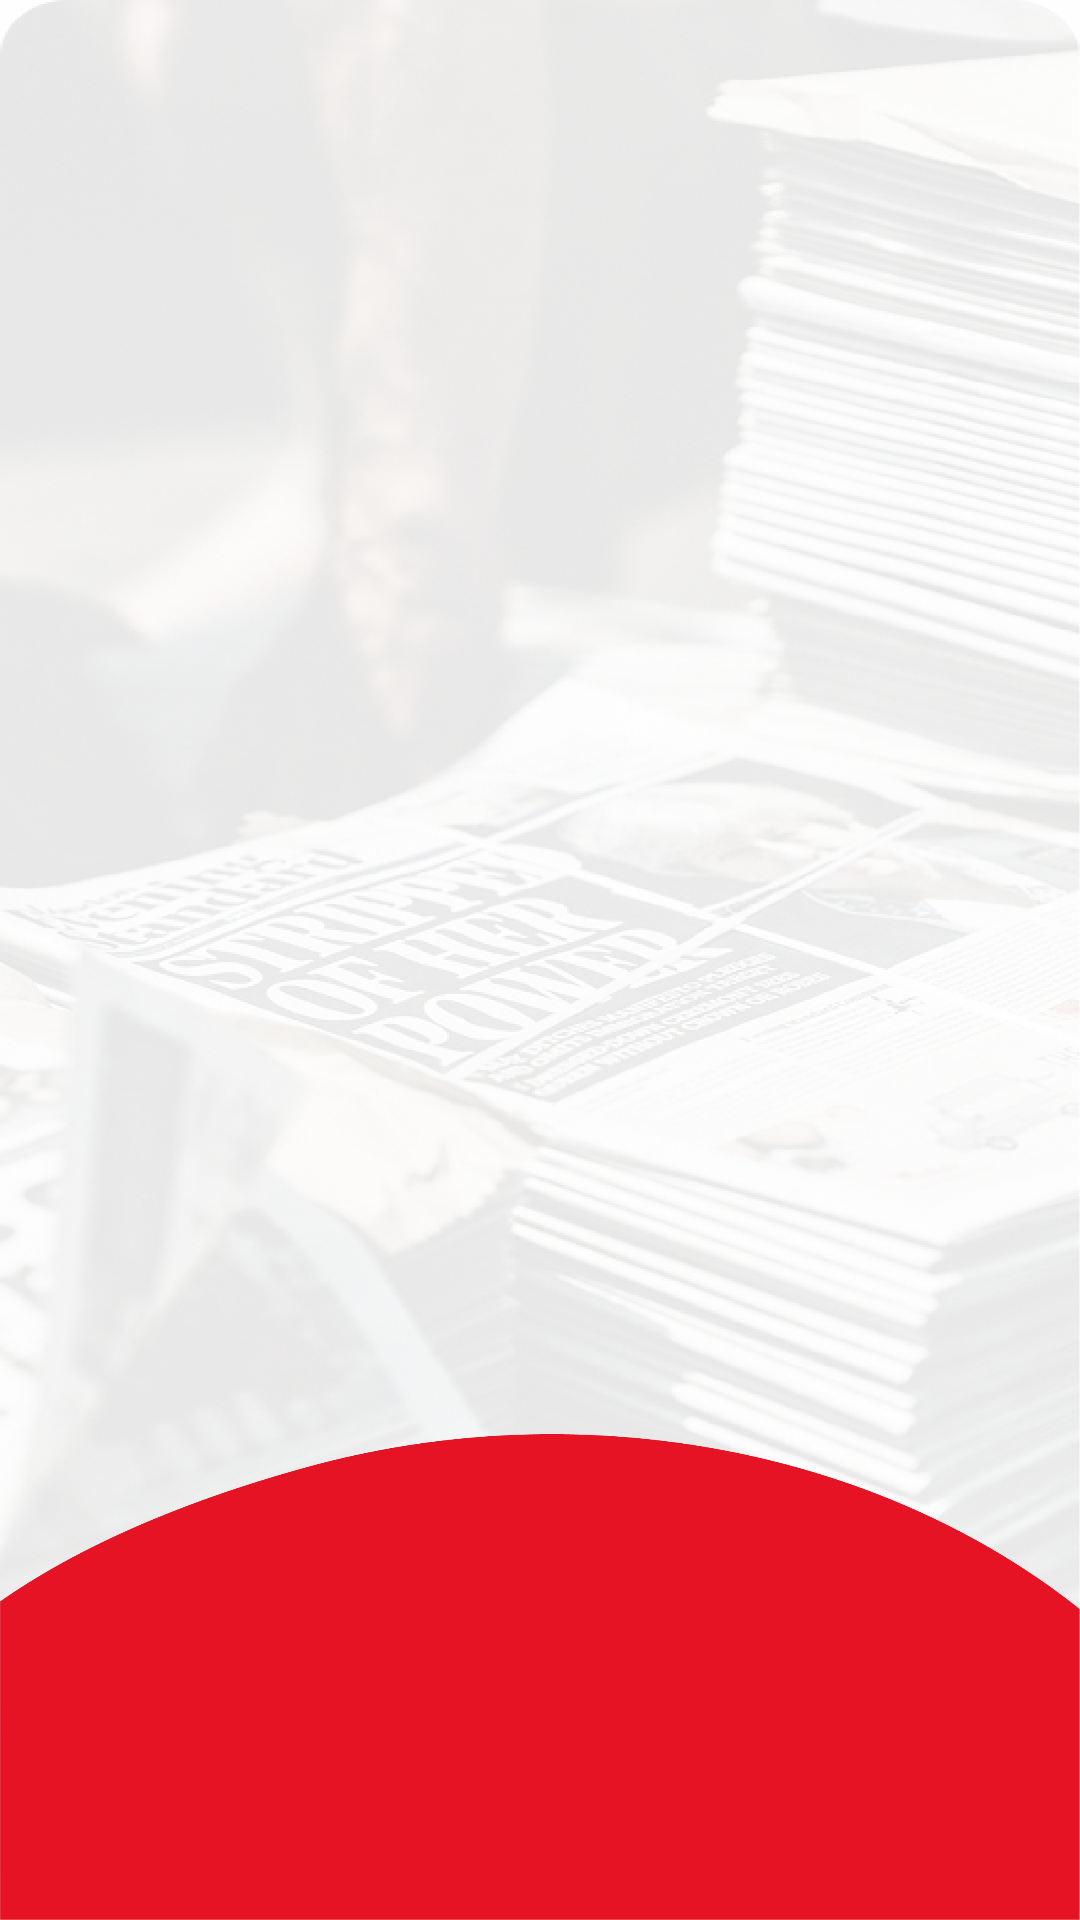

Here is an Android app screen rendered from its layout file. Give the layout XML and the strings, colors and styles it references.
<!-- AndroidManifest.xml: application theme Theme.FOTNewsApp -->
<!-- res/layout/fragment_explore.xml -->
<?xml version="1.0" encoding="utf-8"?>
<androidx.constraintlayout.widget.ConstraintLayout xmlns:android="http://schemas.android.com/apk/res/android"
    xmlns:app="http://schemas.android.com/apk/res-auto"
    xmlns:tools="http://schemas.android.com/tools"
    android:layout_width="match_parent"
    android:layout_height="match_parent"
    android:background="@drawable/background_5">

    <TextView
        android:id="@+id/text_explore"
        android:layout_width="match_parent"
        android:layout_height="wrap_content"
        android:layout_marginStart="8dp"
        android:layout_marginTop="8dp"
        android:layout_marginEnd="8dp"
        android:textAlignment="center"
        android:textSize="20sp"
        app:layout_constraintBottom_toBottomOf="parent"
        app:layout_constraintEnd_toEndOf="parent"
        app:layout_constraintHorizontal_bias="0.0"
        app:layout_constraintStart_toStartOf="parent"
        app:layout_constraintTop_toTopOf="parent"
        app:layout_constraintVertical_bias="0.494" />
</androidx.constraintlayout.widget.ConstraintLayout>
<!-- resources referenced by this layout -->
<resources>
  <!-- drawable background_5: png bitmap (drawable, 550875 bytes) -->
  <style name="Theme.FOTNewsApp" parent="Theme.MaterialComponents.DayNight.NoActionBar">
          
          <item name="colorPrimary">@color/Red</item>
          <item name="colorPrimaryVariant">@color/Red</item>
          <item name="colorOnPrimary">@color/black</item>
          
          <item name="colorSecondary">@color/teal_200</item>
          <item name="colorSecondaryVariant">@color/teal_700</item>
          <item name="colorOnSecondary">@color/black</item>
          
          <item name="android:statusBarColor">?attr/colorPrimaryVariant</item>
          
      </style>
  <color name="Red">#D80011</color>
  <color name="black">#FF000000</color>
  <color name="teal_200">#FF03DAC5</color>
  <color name="teal_700">#FF018786</color>
</resources>
